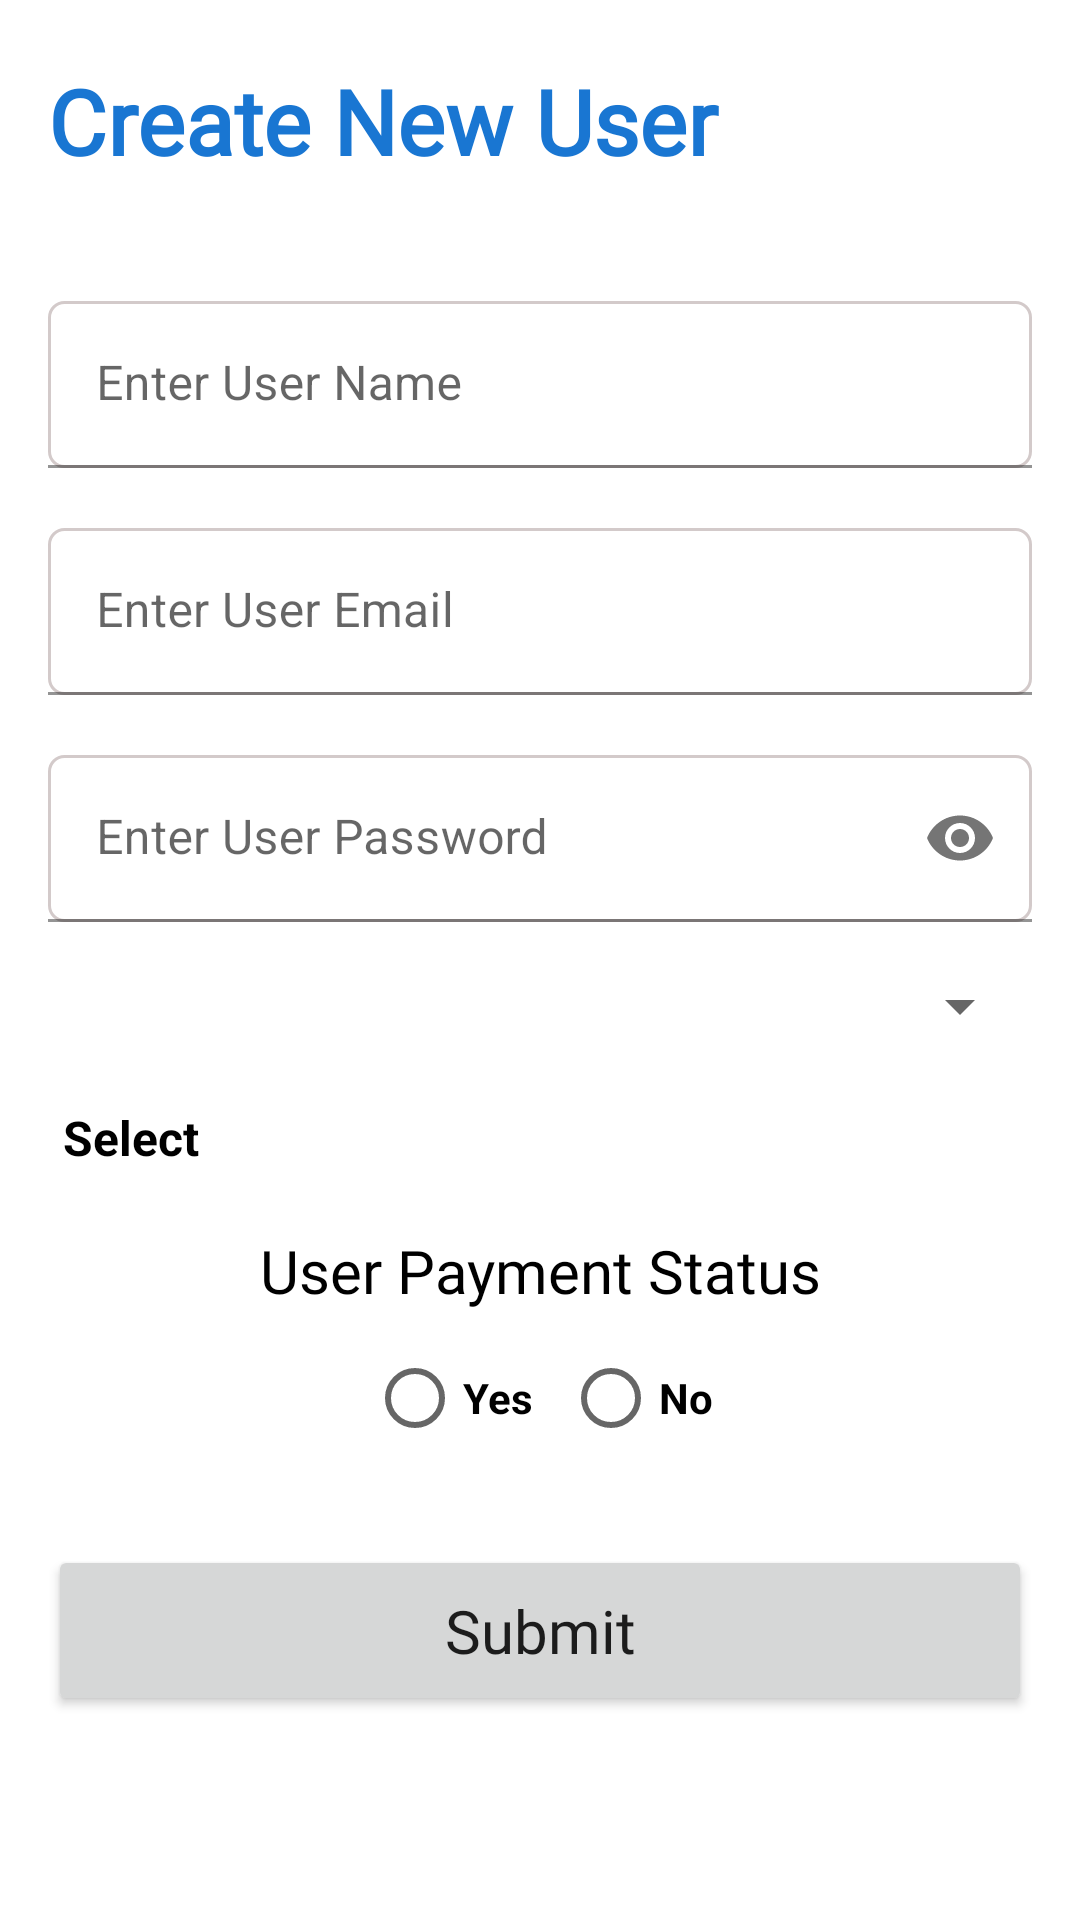

Write the Android layout XML for this screen, with the resource values it uses.
<!-- AndroidManifest.xml: application theme Theme.DhoniFantasy -->
<!-- res/layout/activity_user_create.xml -->
<?xml version="1.0" encoding="utf-8"?>
<LinearLayout xmlns:android="http://schemas.android.com/apk/res/android"
    xmlns:app="http://schemas.android.com/apk/res-auto"
    xmlns:tools="http://schemas.android.com/tools"
    android:layout_width="match_parent"
    android:layout_height="match_parent"
    android:background="@color/white"
    android:orientation="vertical"
    tools:context=".UserCreateActivity">

    <TextView
        android:layout_width="wrap_content"
        android:layout_height="wrap_content"
        android:layout_marginLeft="16dp"
        android:layout_marginTop="20dp"
        android:fontFamily="@font/quicksand_bold"
        android:text="Create New User"
        android:textAlignment="center"
        android:textColor="@color/purple_700"
        android:textSize="30dp"
        android:textStyle="bold" />

    <com.google.android.material.textfield.TextInputLayout
        android:layout_width="match_parent"
        android:layout_height="wrap_content"
        android:layout_marginLeft="16dp"
        android:layout_marginTop="40dp"
        android:layout_marginRight="16dp">

        <com.google.android.material.textfield.TextInputEditText
            android:id="@+id/txtUserName"
            android:layout_width="match_parent"
            android:layout_height="wrap_content"
            android:background="@drawable/bg_edit_text"
            android:hint="Enter User Name"
            android:inputType="textEmailAddress" />
    </com.google.android.material.textfield.TextInputLayout>

    <com.google.android.material.textfield.TextInputLayout
        android:layout_width="match_parent"
        android:layout_height="wrap_content"
        android:layout_marginLeft="16dp"
        android:layout_marginTop="20dp"
        android:layout_marginRight="16dp">

        <com.google.android.material.textfield.TextInputEditText
            android:id="@+id/txtusermail"
            android:layout_width="match_parent"
            android:layout_height="wrap_content"
            android:background="@drawable/bg_edit_text"
            android:hint="Enter User Email"
            android:inputType="textEmailAddress" />
    </com.google.android.material.textfield.TextInputLayout>

    <com.google.android.material.textfield.TextInputLayout
        android:layout_width="match_parent"
        android:layout_height="wrap_content"
        android:layout_marginLeft="16dp"
        android:layout_marginTop="20dp"
        android:layout_marginRight="16dp"
        app:passwordToggleEnabled="true">

        <com.google.android.material.textfield.TextInputEditText
            android:id="@+id/txtUserpassword"
            android:layout_width="match_parent"
            android:layout_height="wrap_content"
            android:background="@drawable/bg_edit_text"
            android:hint="Enter User Password"
            android:inputType="textWebPassword" />
    </com.google.android.material.textfield.TextInputLayout>

    <Spinner
        android:id="@+id/comUserType"
        android:layout_width="match_parent"
        android:layout_height="wrap_content"
        android:layout_margin="16dp" />


    <TextView
        android:layout_width="match_parent"
        android:layout_height="wrap_content"
        android:textSize="16sp"
        android:fontFamily="sans-serif"
        android:layout_marginTop="5dp"
        android:paddingLeft="5dp"
        android:layout_marginLeft="16dp"
        android:layout_marginRight="16dp"
        android:id="@+id/tvDialogUpdatePaymentExpDate"
        android:textStyle="bold"
        android:textColor="@android:color/black"
        android:text="Select"/>


    
    
    
    
    
    

    <TextView
        android:layout_width="match_parent"
        android:layout_height="wrap_content"
        android:layout_marginTop="20dp"
        android:fontFamily="@font/asap_regular"
        android:text="User Payment Status"
        android:textAlignment="center"
        android:textColor="@color/black"
        android:textSize="20dp" />

    <RadioGroup
        android:id="@+id/radioPayment"
        android:layout_width="match_parent"
        android:layout_height="wrap_content"
        android:gravity="center"
        android:orientation="horizontal"
        android:textAlignment="center">

        <RadioButton
            android:id="@+id/radioYes"
            android:layout_width="wrap_content"
            android:layout_height="wrap_content"
            android:layout_margin="5dp"
            android:text="Yes"
            android:textColor="@color/black"
            android:textStyle="bold" />

        <RadioButton
            android:id="@+id/radioNo"
            android:layout_width="wrap_content"
            android:layout_height="wrap_content"
            android:layout_margin="5dp"
            android:text="No"
            android:textColor="@color/black"
            android:textStyle="bold" />
    </RadioGroup>

    <Button
        android:id="@+id/btnSubmitNewUser"
        android:layout_width="match_parent"
        android:layout_height="wrap_content"
        android:layout_marginLeft="16dp"
        android:layout_marginTop="20dp"
        android:layout_marginRight="16dp"
        android:fontFamily="@font/quicksand_medium"
        android:text="Submit"
        android:padding="15dp"
        android:textAllCaps="false"
        android:textSize="20sp" />
</LinearLayout>
<!-- resources referenced by this layout -->
<resources>
  <color name="black">#FF000000</color>
  <color name="purple_700">#1976D2</color>
  <color name="white">#FFFFFFFF</color>
  <!-- drawable bg_edit_text (drawable) -->
  <?xml version="1.0" encoding="utf-8"?>
  <shape xmlns:android="http://schemas.android.com/apk/res/android">
  
      <corners android:radius="5dp" />
      <stroke android:color="#D3CACA"
          android:width="1dp"/>
  
  </shape>
  <style name="Theme.DhoniFantasy" parent="Theme.MaterialComponents.Light.DarkActionBar">
          
  
          <item name="android:forceDarkAllowed" tools:targetApi="q">false</item>
  
          <item name="colorPrimary">@color/purple_500</item>
          <item name="colorPrimaryVariant">@color/purple_700</item>
          <item name="colorOnPrimary">@color/white</item>
          
          <item name="colorSecondary">@color/teal_200</item>
          <item name="colorSecondaryVariant">@color/teal_700</item>
          <item name="colorOnSecondary">@color/black</item>
          
          <item name="android:statusBarColor" tools:targetApi="l">@android:color/white</item>
          <item name="android:windowLightStatusBar" tools:targetApi="m">true</item>
          
  
          <item name="windowActionBar">false</item>
          <item name="windowNoTitle">true</item>
  
  
      </style>
  <color name="purple_500">#2196F3</color>
  <color name="teal_200">#FF03DAC5</color>
  <color name="teal_700">#FF018786</color>
</resources>
